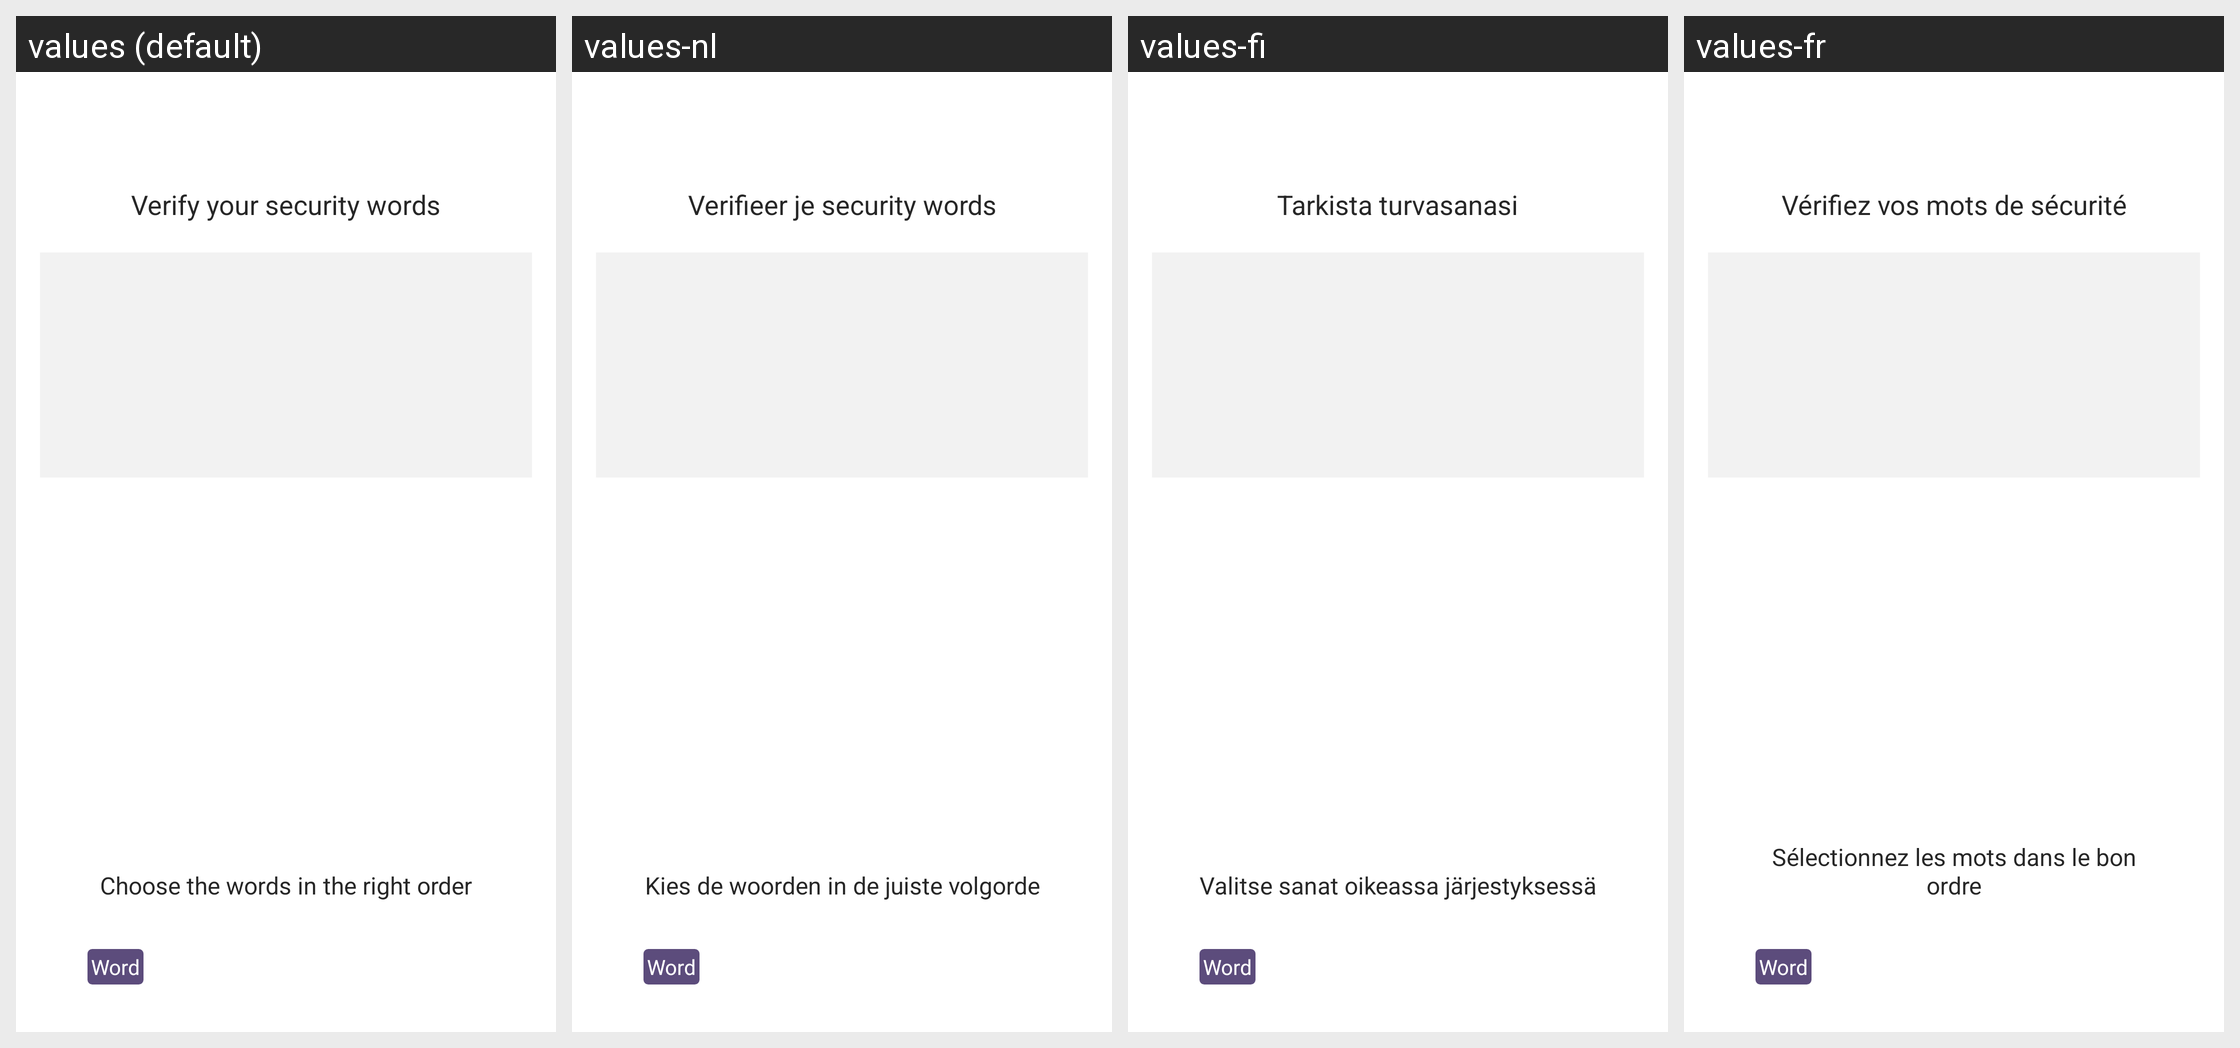

The same Android screen rendered under several of its app's locales, left to right. List the strings drawn on it with the default value and each locale's translation.
Android screen res/layout/security_words_confirmation.xml rendered under 4 locales, left to right: values (default), values-nl, values-fi, values-fr. Device: Nexus 5 (rendered at 1080×1920; each locale shown at half size, 540×960, under a caption strip naming it); theme AppTheme.
Other locales in the repository, not shown: values-cs, values-de, values-es, values-ko, values-pt, values-sk.
Strings drawn on this screen, with the default value and each locale's value (text and hints the layout hard-codes, and strings that could not be matched under every locale, appear in the picture but are not listed):

confirmation_message
  values: Verify your security words
  values-nl: Verifieer je security words
  values-fi: Tarkista turvasanasi
  values-fr: Vérifiez vos mots de sécurité

order_message_confirmation
  values: Choose the words in the right order
  values-nl: Kies de woorden in de juiste volgorde
  values-fi: Valitse sanat oikeassa järjestyksessä
  values-fr: Sélectionnez les mots dans le bon ordre
